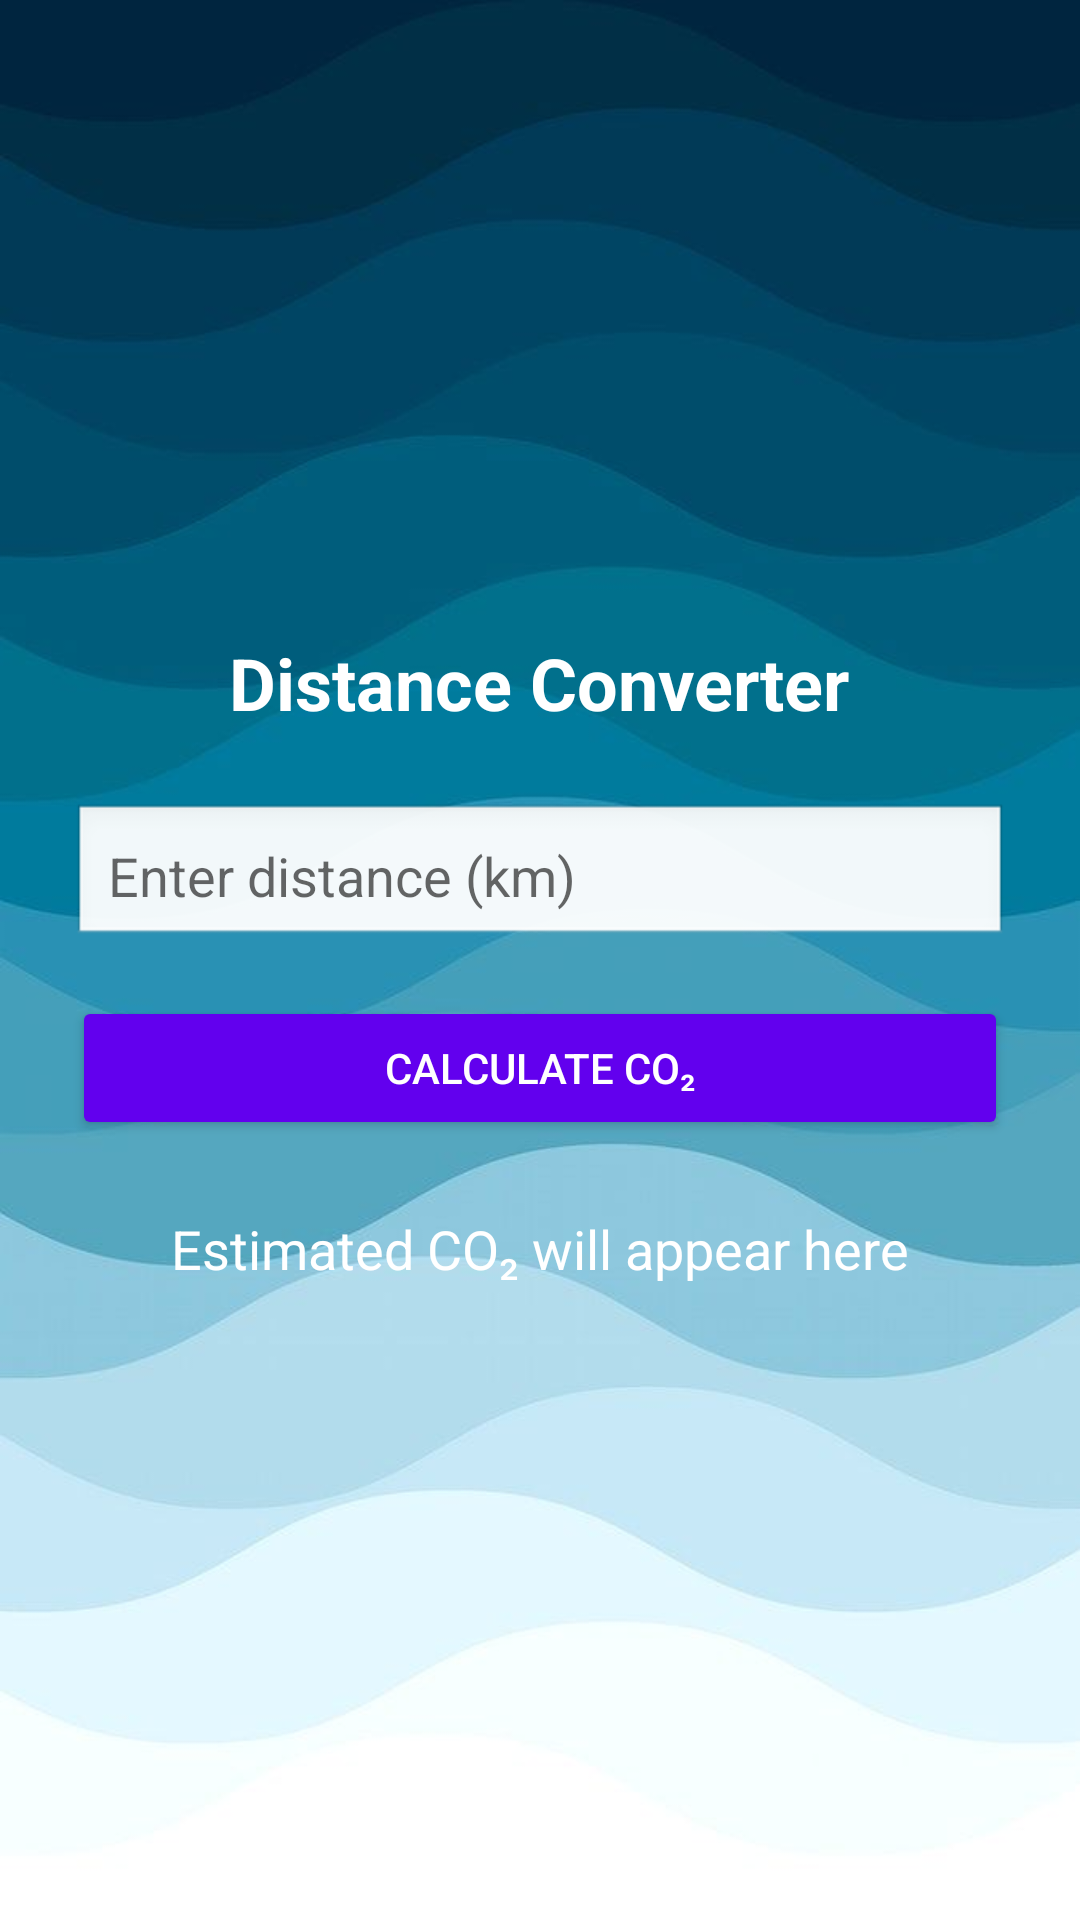

Layout XML and referenced resources for this Android screen:
<!-- AndroidManifest.xml: application theme Theme.Climate -->
<!-- res/layout/activity_calculator.xml -->
<?xml version="1.0" encoding="utf-8"?>
<LinearLayout
    xmlns:android="http://schemas.android.com/apk/res/android"
    xmlns:tools="http://schemas.android.com/tools"
    android:id="@+id/activity_calculator"
    android:layout_width="match_parent"
    android:layout_height="match_parent"
    android:orientation="vertical"
    android:gravity="center"
    android:background="@drawable/cal_bg"
    android:padding="24dp"
    tools:context=".CalculatorActivity">

    <TextView
        android:id="@+id/textViewCalculatorTitle"
        android:layout_width="wrap_content"
        android:layout_height="wrap_content"
        android:text="@string/calculator"
        android:textSize="24sp"
        android:textStyle="bold"
        android:textColor="@android:color/white"
        android:layout_marginBottom="24dp" />

    <EditText
        android:id="@+id/etKm"
        android:layout_width="match_parent"
        android:layout_height="wrap_content"
        android:layout_marginBottom="16dp"
        android:background="@android:drawable/edit_text"
        android:hint="@string/hint_distance"
        android:inputType="numberDecimal"
        android:padding="12dp"
        android:textColor="@android:color/black"
        tools:ignore="Autofill,TextContrastCheck,VisualLintTextFieldSize" />

    <Button
        android:id="@+id/btnCalc"
        android:layout_width="match_parent"
        android:layout_height="wrap_content"
        android:text="@string/btn_calculate"
        android:backgroundTint="@color/purple_500"
        android:textColor="@android:color/white"
        android:layout_marginBottom="24dp"
        tools:ignore="VisualLintButtonSize" />

    <TextView
        android:id="@+id/tvResult"
        android:layout_width="wrap_content"
        android:layout_height="wrap_content"
        android:text="@string/result_placeholder"
        android:textColor="@android:color/white"
        android:textSize="18sp"
        tools:ignore="TextContrastCheck" />
</LinearLayout>
<!-- resources referenced by this layout -->
<resources>
  <color name="purple_500">#FF6200EE</color>
  <!-- drawable cal_bg: jpg bitmap (drawable, 28320 bytes) -->
  <string name="btn_calculate">Calculate CO₂</string>
  <string name="calculator">Distance Converter</string>
  <string name="hint_distance">Enter distance (km)</string>
  <string name="result_placeholder">Estimated CO₂ will appear here</string>
  <style name="Theme.Climate" parent="Theme.AppCompat.Light.DarkActionBar">
          
  
  
  
          <item name="windowActionBar">false</item>
          <item name="windowNoTitle">true</item>
      </style>
</resources>
